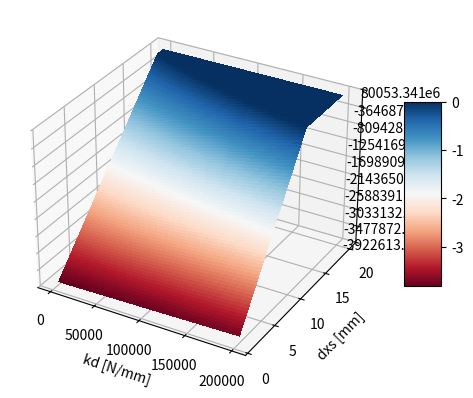

The matplotlib source for this figure:
import numpy as np
import matplotlib.pyplot as plt

from mpl_toolkits.mplot3d import Axes3D
from matplotlib import cm
from matplotlib.ticker import LinearLocator, FormatStrFormatter


# Define the function
kr = 107000  # [N/mm]
m = 25  # [kg]
g = 9.81*10*3  # [mm/s^2]
stair_angle = 38*np.pi/180  # [rad]
mu_moving = 0.01  # friction of moving plate on stairs
F = m*g*(np.sin(stair_angle) + mu_moving * np.cos(stair_angle))  # [N]
mu_winch = 0.18
theta = 6 * 2*np.pi  # [rad]

def f(ks, dxs):
    return ks/2*dxs + 4*kr/(ks-4*kr)*(-F + ks/2*dxs-2*kr*dxs) - 2*dxs - np.exp(mu_winch*theta) * F

# Plot the function
ks = np.linspace(0, 200000, 1000)  # [N/mm]
dxs = np.linspace(1, 20, 100)  # [mm]
X, Y = np.meshgrid(ks, dxs)
Z = f(X, Y)

noslip = np.where(Z<0, Z, 0)

fig = plt.figure()
ax = fig.add_subplot(projection='3d')
surf = ax.plot_surface(X, Y, noslip, rstride=1, cstride=1, 
                      cmap=cm.RdBu,linewidth=1, antialiased=False)

ax.zaxis.set_major_locator(LinearLocator(10))
ax.zaxis.set_major_formatter(FormatStrFormatter('%.02f'))

# ax.legend()
# ax.set_zlim(-100, 1)
ax.set_xlabel('kd [N/mm]')
ax.set_ylabel('dxs [mm]')
ax.set_zlabel('f')

fig.colorbar(surf, shrink=0.5, aspect=5)

plt.show()